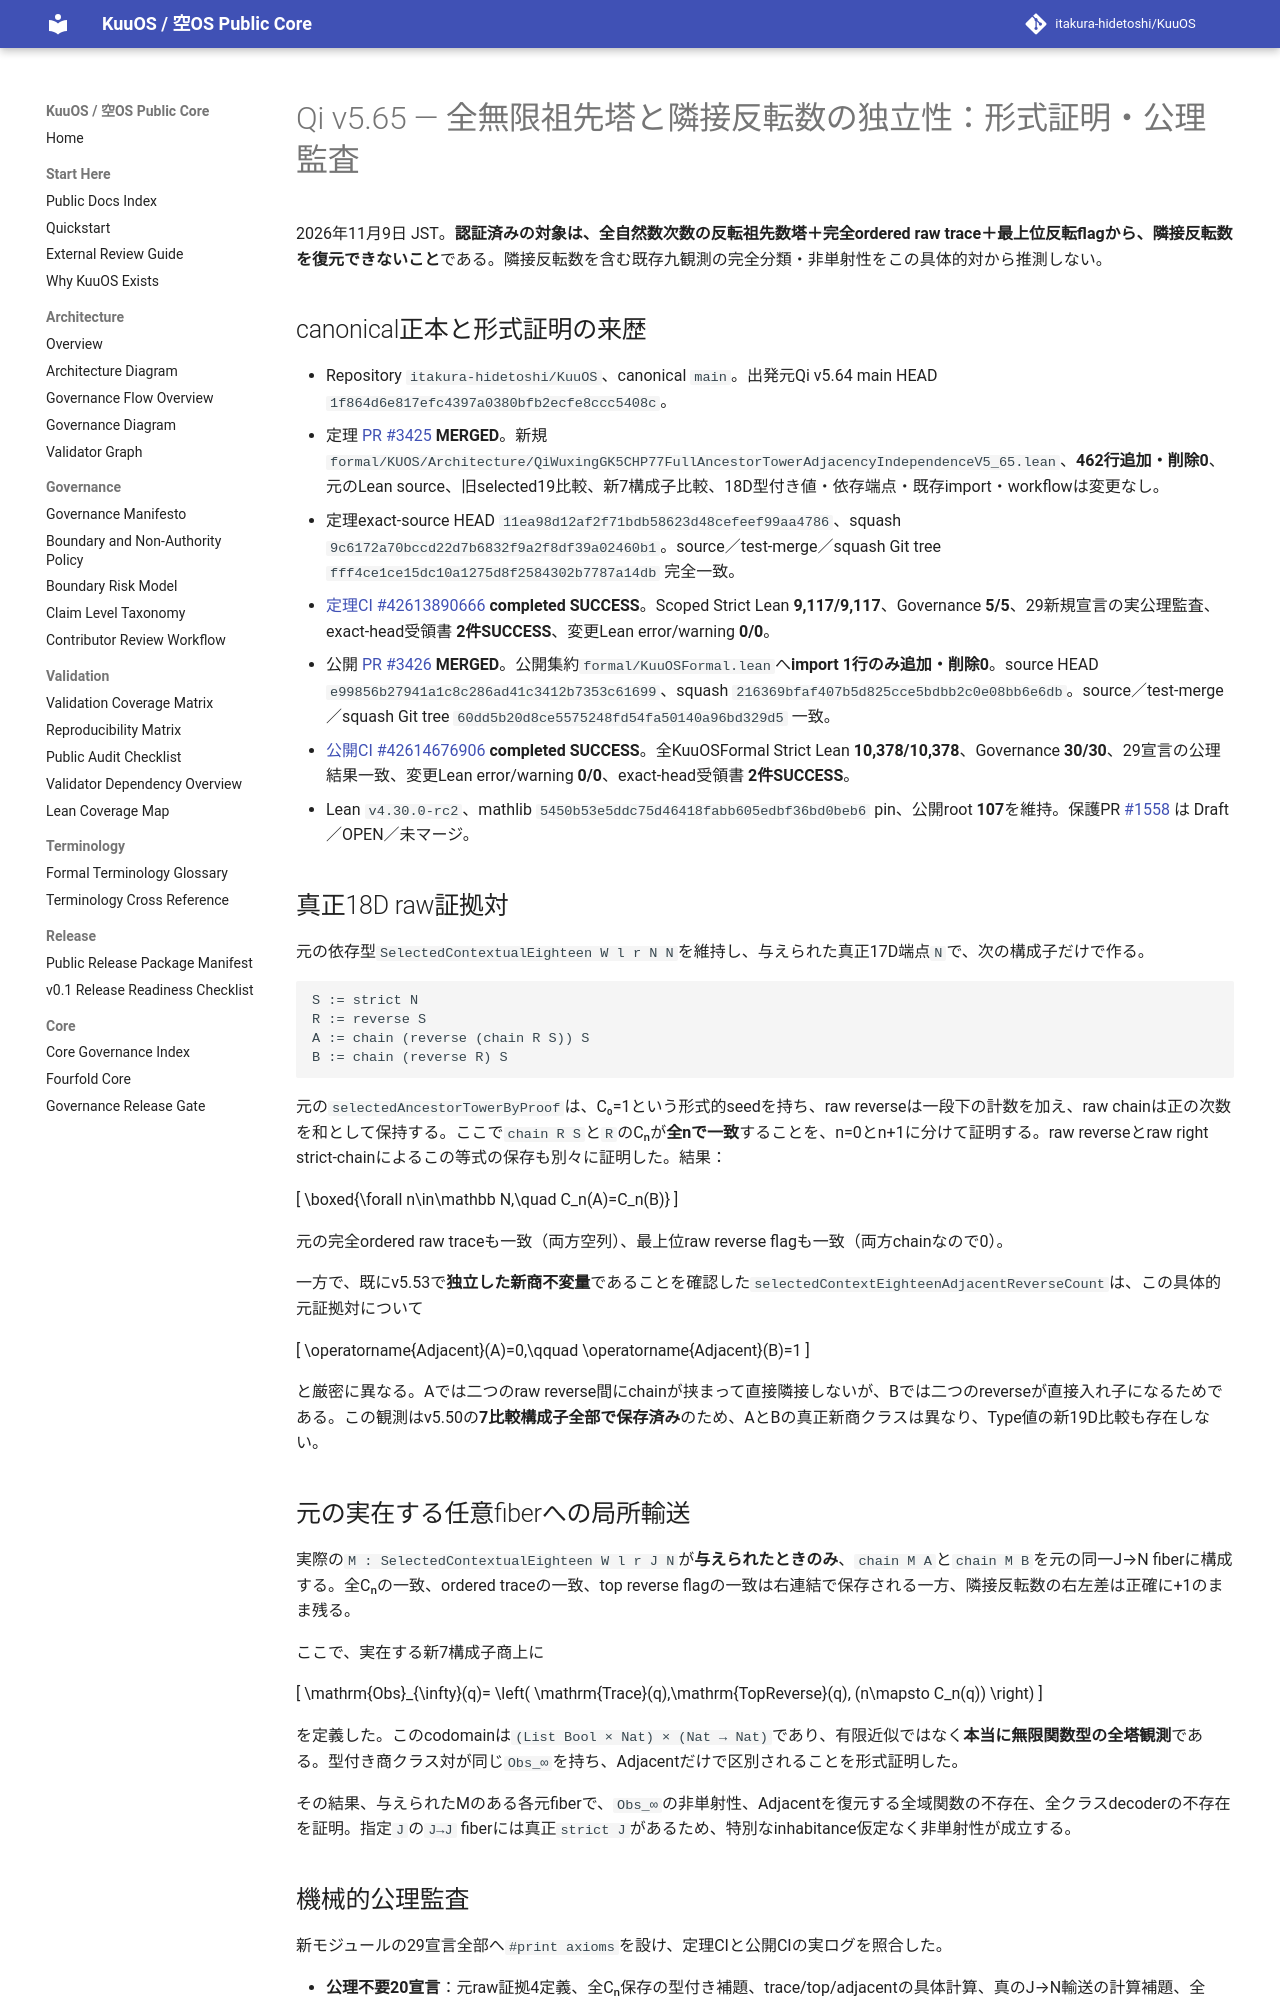

repository: itakura-hidetoshi/KuuOS · page: formal/Qi-v5_65-full-ancestor-tower-adjacency-independence-verified-20261109/index.html · generator: mkdocs

# Qi v5.65 — 全無限祖先塔と隣接反転数の独立性：形式証明・公理監査

2026年11月9日 JST。**認証済みの対象は、全自然数次数の反転祖先数塔＋完全ordered raw trace＋最上位反転flagから、隣接反転数を復元できないこと**である。隣接反転数を含む既存九観測の完全分類・非単射性をこの具体的対から推測しない。

## canonical正本と形式証明の来歴

- Repository `itakura-hidetoshi/KuuOS`、canonical `main`。出発元Qi v5.64 main HEAD `1f864d6e817efc4397a0380bfb2ecfe8ccc5408c`。
- 定理 [PR #3425](https://github.com/itakura-hidetoshi/KuuOS/pull/3425) **MERGED**。新規 `formal/KUOS/Architecture/QiWuxingGK5CHP77FullAncestorTowerAdjacencyIndependenceV5_65.lean`、**462行追加・削除0**、元のLean source、旧selected19比較、新7構成子比較、18D型付き値・依存端点・既存import・workflowは変更なし。
- 定理exact-source HEAD `11ea98d12af2f71bdb58623d48cefeef99aa4786`、squash `9c6172a70bccd22d7b6832f9a2f8df39a02460b1`。source／test-merge／squash Git tree `fff4ce1ce15dc10a1275d8f2584302b7787a14db` 完全一致。
- [定理CI #42613890666](https://github.com/itakura-hidetoshi/KuuOS/actions/runs/42613890666) **completed SUCCESS**。Scoped Strict Lean **9,117/9,117**、Governance **5/5**、29新規宣言の実公理監査、exact-head受領書 **2件SUCCESS**、変更Lean error/warning **0/0**。
- 公開 [PR #3426](https://github.com/itakura-hidetoshi/KuuOS/pull/3426) **MERGED**。公開集約`formal/KuuOSFormal.lean`へ**import 1行のみ追加・削除0**。source HEAD `e99856b27941a1c8c286ad41c3412b7353c61699`、squash `216369bfaf407b5d825cce5bdbb2c0e08bb6e6db`。source／test-merge／squash Git tree `60dd5b20d8ce5575248fd54fa50140a96bd329d5` 一致。
- [公開CI #42614676906](https://github.com/itakura-hidetoshi/KuuOS/actions/runs/42614676906) **completed SUCCESS**。全KuuOSFormal Strict Lean **10,378/10,378**、Governance **30/30**、29宣言の公理結果一致、変更Lean error/warning **0/0**、exact-head受領書 **2件SUCCESS**。
- Lean `v4.30.0-rc2`、mathlib `5450b53e5ddc75d46418fabb605edbf36bd0beb6` pin、公開root **107**を維持。保護PR [#1558](https://github.com/itakura-hidetoshi/KuuOS/pull/1558) は Draft／OPEN／未マージ。

## 真正18D raw証拠対

元の依存型`SelectedContextualEighteen W l r N N`を維持し、与えられた真正17D端点`N`で、次の構成子だけで作る。

```text
S := strict N
R := reverse S
A := chain (reverse (chain R S)) S
B := chain (reverse R) S
```

元の`selectedAncestorTowerByProof`は、C₀=1という形式的seedを持ち、raw reverseは一段下の計数を加え、raw chainは正の次数を和として保持する。ここで`chain R S`と`R`のCₙが**全nで一致**することを、n=0とn+1に分けて証明する。raw reverseとraw right strict-chainによるこの等式の保存も別々に証明した。結果：

[
\boxed{\forall n\in\mathbb N,\quad C_n(A)=C_n(B)}
]

元の完全ordered raw traceも一致（両方空列）、最上位raw reverse flagも一致（両方chainなので0）。

一方で、既にv5.53で**独立した新商不変量**であることを確認した`selectedContextEighteenAdjacentReverseCount`は、この具体的元証拠対について

[
\operatorname{Adjacent}(A)=0,\qquad
\operatorname{Adjacent}(B)=1
]

と厳密に異なる。Aでは二つのraw reverse間にchainが挟まって直接隣接しないが、Bでは二つのreverseが直接入れ子になるためである。この観測はv5.50の**7比較構成子全部で保存済み**のため、AとBの真正新商クラスは異なり、Type値の新19D比較も存在しない。
